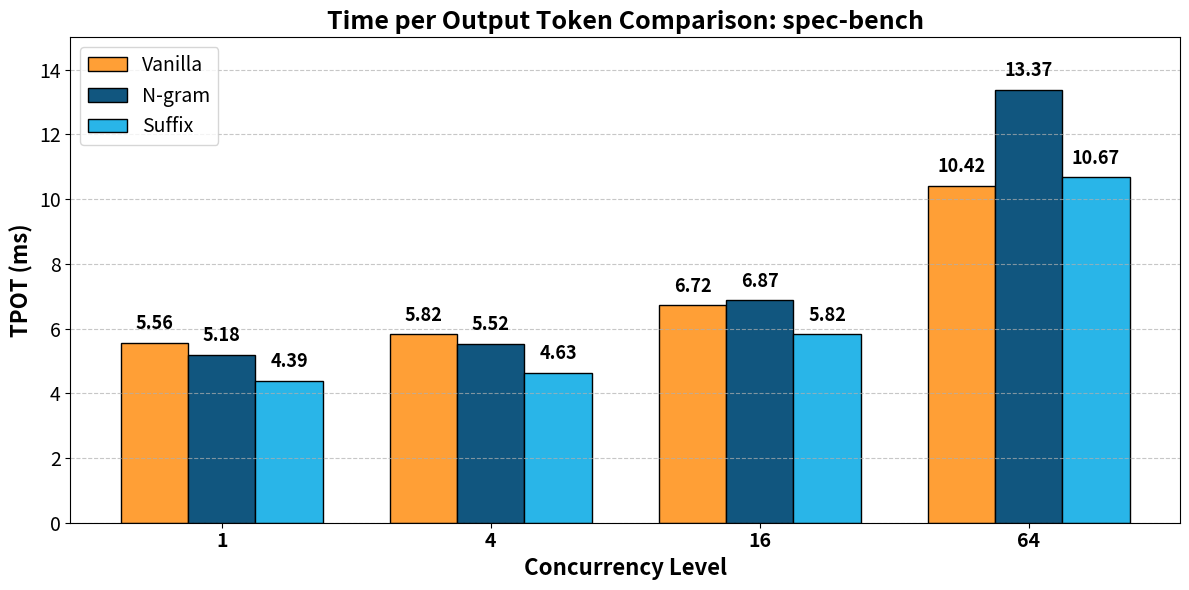
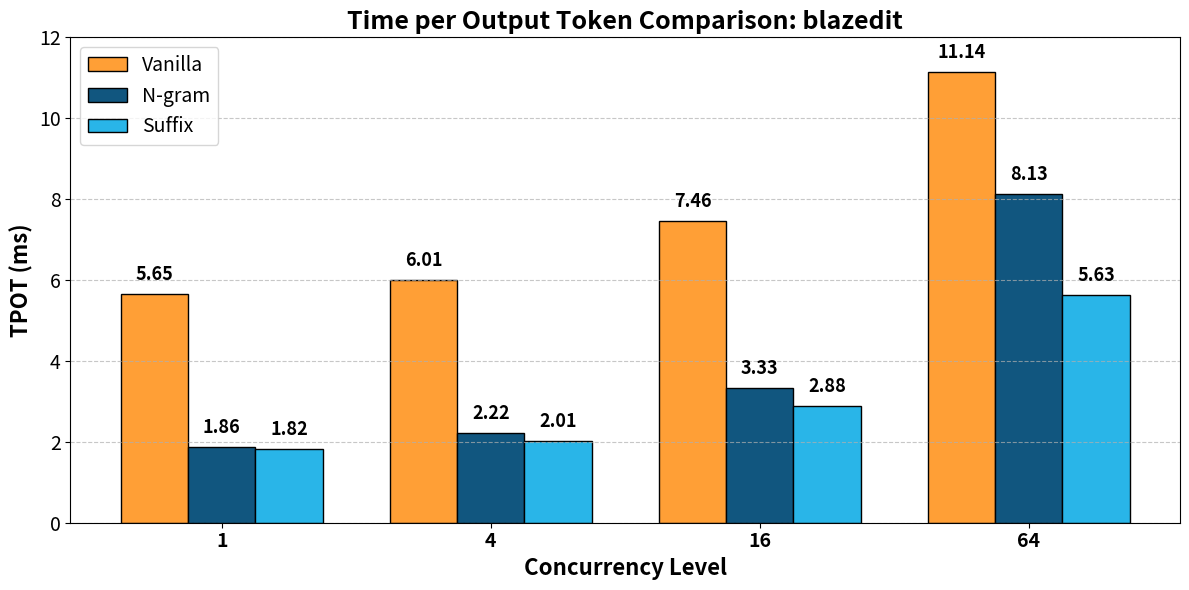

Recreate these plots in Python, in order.
import numpy as np
import matplotlib.pyplot as plt

# Data for spec_len = 32 only
concurrency_levels = [1, 4, 16, 64]

# First dataset: Suffix vs N-gram [3,5] vs Vanilla (spec-bench)
vanilla_times_35 = [5.56, 5.82, 6.72, 10.42]  # ms
suffix_times_35_with_vanilla = [4.39, 4.63, 5.82, 10.67]  # ms
ngram35_times_with_vanilla = [5.18, 5.52, 6.87, 13.37]  # ms

# Second dataset: Suffix vs N-gram [3,5] vs Vanilla (blazedit)
vanilla_times_blazedit = [5.65, 6.01, 7.46, 11.14]  # ms
suffix_times_blazedit_with_vanilla = [1.82, 2.01, 2.88, 5.63]  # ms
ngram35_times_blazedit_with_vanilla = [1.86, 2.22, 3.33, 8.13]  # ms

# Set width of bars for 3 bars
bar_width_3 = 0.25
positions_3 = np.arange(len(concurrency_levels))

# Snowflake colors - using primary and secondary colors
# Vanilla: #FF9F36 (orange) on the left
# Ngram: #11567F (darker blue) in the middle
# Suffix: #29B5E8 (bright blue) on the right
vanilla_color = '#FF9F36'
ngram_color = '#11567F'
suffix_color = '#29B5E8'

# ===================== FIGURE 1: Suffix vs N-gram [3,5] vs Vanilla (spec-bench) =====================
fig1, ax1 = plt.subplots(figsize=(12, 6))

# Plot bars - Vanilla on the left, N-gram in the middle, Suffix on the right
vanilla_bars1 = ax1.bar(positions_3 - bar_width_3, vanilla_times_35, bar_width_3,
                        label='Vanilla', color=vanilla_color, edgecolor='black', linewidth=1)
ngram_bars1 = ax1.bar(positions_3, ngram35_times_with_vanilla, bar_width_3,
                      label='N-gram', color=ngram_color, edgecolor='black', linewidth=1)
suffix_bars1 = ax1.bar(positions_3 + bar_width_3, suffix_times_35_with_vanilla, bar_width_3, 
                       label='Suffix', color=suffix_color, edgecolor='black', linewidth=1)

# Add value labels on top of bars
for i, (vanilla_val, ngram_val, suffix_val) in enumerate(zip(vanilla_times_35, ngram35_times_with_vanilla, suffix_times_35_with_vanilla)):
    ax1.text(positions_3[i] - bar_width_3, vanilla_val + 0.3, f'{vanilla_val:.2f}', 
            ha='center', va='bottom', fontsize=13, fontweight='bold')
    ax1.text(positions_3[i], ngram_val + 0.3, f'{ngram_val:.2f}', 
            ha='center', va='bottom', fontsize=13, fontweight='bold')
    ax1.text(positions_3[i] + bar_width_3, suffix_val + 0.3, f'{suffix_val:.2f}', 
            ha='center', va='bottom', fontsize=13, fontweight='bold')

# Customize plot
ax1.set_xlabel('Concurrency Level', fontsize=16, fontweight='bold')
ax1.set_ylabel('TPOT (ms)', fontsize=16, fontweight='bold')
ax1.set_title('Time per Output Token Comparison: spec-bench', fontsize=18, fontweight='bold')
ax1.set_xticks(positions_3)
ax1.set_xticklabels(concurrency_levels, fontsize=14, fontweight='bold')
ax1.tick_params(axis='y', labelsize=14)
ax1.legend(fontsize=14, frameon=True, loc='upper left')
ax1.set_ylim(0, 15)
ax1.grid(axis='y', linestyle='--', alpha=0.7)

# Save plot
plt.tight_layout()
plt.savefig('suffix_vs_vanilla_comparison.png', format='png', dpi=300, bbox_inches='tight')
print("Saved: suffix_vs_vanilla_comparison.png")
plt.close()

# ===================== FIGURE 2: Suffix vs N-gram [3,5] vs Vanilla (blazedit) =====================
fig2, ax2 = plt.subplots(figsize=(12, 6))

# Plot bars - Vanilla on the left, N-gram in the middle, Suffix on the right
vanilla_bars2 = ax2.bar(positions_3 - bar_width_3, vanilla_times_blazedit, bar_width_3,
                        label='Vanilla', color=vanilla_color, edgecolor='black', linewidth=1)
ngram_bars2 = ax2.bar(positions_3, ngram35_times_blazedit_with_vanilla, bar_width_3,
                      label='N-gram', color=ngram_color, edgecolor='black', linewidth=1)
suffix_bars2 = ax2.bar(positions_3 + bar_width_3, suffix_times_blazedit_with_vanilla, bar_width_3, 
                       label='Suffix', color=suffix_color, edgecolor='black', linewidth=1)

# Add value labels on top of bars
for i, (vanilla_val, ngram_val, suffix_val) in enumerate(zip(vanilla_times_blazedit, ngram35_times_blazedit_with_vanilla, suffix_times_blazedit_with_vanilla)):
    ax2.text(positions_3[i] - bar_width_3, vanilla_val + 0.25, f'{vanilla_val:.2f}', 
            ha='center', va='bottom', fontsize=13, fontweight='bold')
    ax2.text(positions_3[i], ngram_val + 0.25, f'{ngram_val:.2f}', 
            ha='center', va='bottom', fontsize=13, fontweight='bold')
    ax2.text(positions_3[i] + bar_width_3, suffix_val + 0.25, f'{suffix_val:.2f}', 
            ha='center', va='bottom', fontsize=13, fontweight='bold')

# Customize plot
ax2.set_xlabel('Concurrency Level', fontsize=16, fontweight='bold')
ax2.set_ylabel('TPOT (ms)', fontsize=16, fontweight='bold')
ax2.set_title('Time per Output Token Comparison: blazedit', fontsize=18, fontweight='bold')
ax2.set_xticks(positions_3)
ax2.set_xticklabels(concurrency_levels, fontsize=14, fontweight='bold')
ax2.tick_params(axis='y', labelsize=14)
ax2.legend(fontsize=14, frameon=True, loc='upper left')
ax2.set_ylim(0, 12)
ax2.grid(axis='y', linestyle='--', alpha=0.7)

# Save plot
plt.tight_layout()
plt.savefig('suffix_vs_vanilla_blazedit_comparison.png', format='png', dpi=300, bbox_inches='tight')
print("Saved: suffix_vs_vanilla_blazedit_comparison.png")
plt.close()
